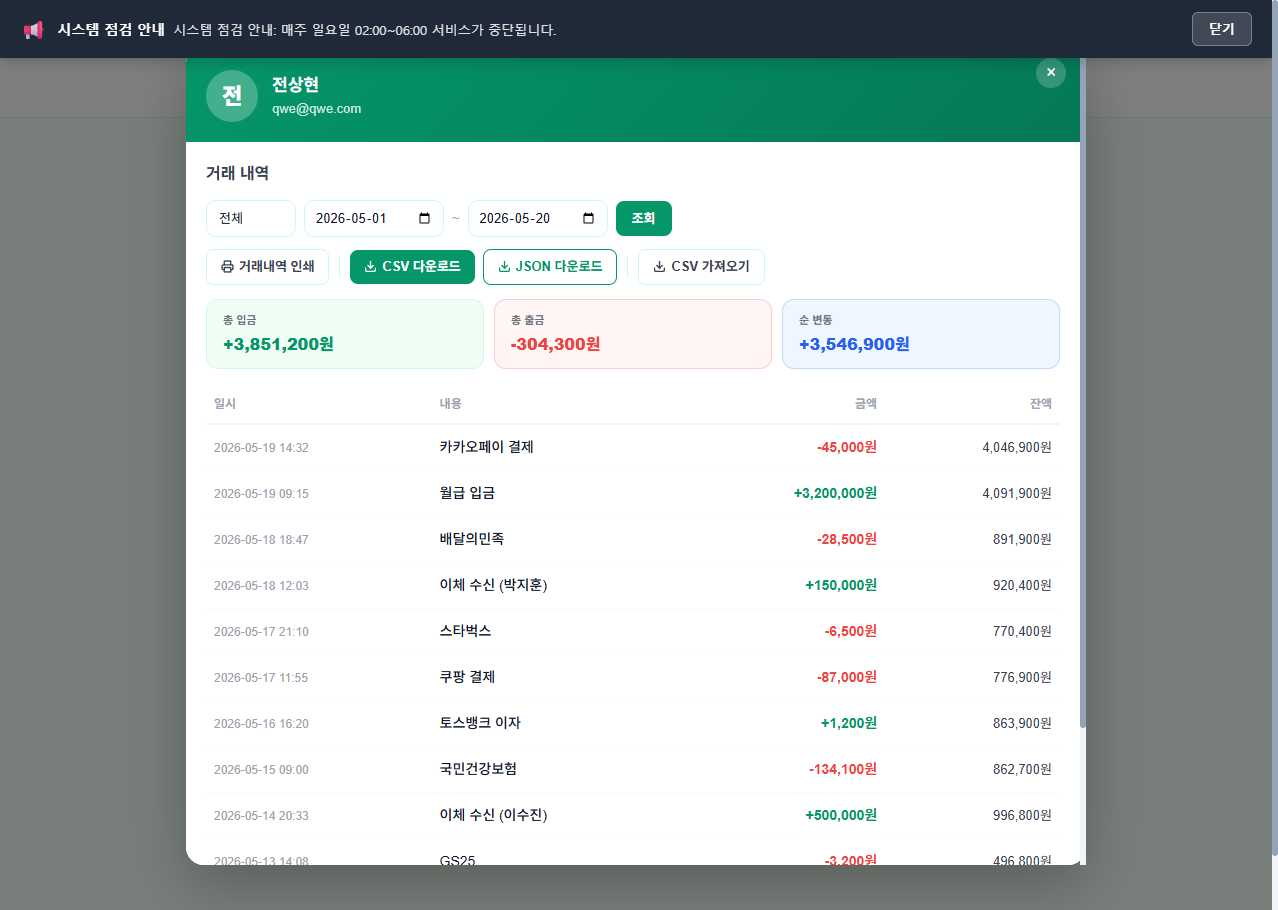
Task: weblight
Workflow: CloseCheckTab

Step 1: Use Browser Chrome: RPA Practice Site in window 'RPA Practice Site' (chrome.exe)

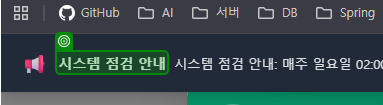
Step 2: check the element '시스템 점검 안내' in window 'RPA Practice Site' (chrome.exe)

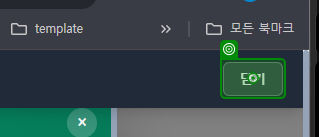
Step 3: click on the button 'bank-maintenance-banner-close' in window 'RPA Practice Site' (chrome.exe)
